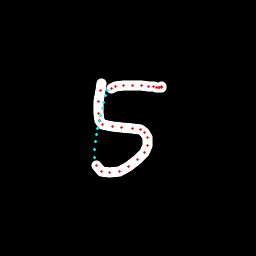

Values plotted in this chart, from the file beside it:
x, y, hover, eod
101.9, 83.59, 0.0, 0.0
100.5, 90.62, 0.0, 0.0
98.96, 101.4, 0.0, 0.0
98.26, 113, 0.0, 0.0
99.07, 120.5, 0.0, 0.0
102.8, 124.2, 0.0, 0.0
112.2, 126.6, 0.0, 0.0
121.1, 127.8, 0.0, 0.0
132.1, 128.4, 0.0, 0.0
140.4, 129.6, 0.0, 0.0
144.2, 132, 0.0, 0.0
147.3, 137.1, 0.0, 0.0
147.4, 145.3, 0.0, 0.0
144.1, 152.8, 0.0, 0.0
137.7, 159.9, 0.0, 0.0
128.3, 166.8, 0.0, 0.0
119.5, 171.1, 0.0, 0.0
109.6, 172.8, 0.0, 0.0
101.6, 171, 0.0, 0.0
96.7, 165.8, 0.0, 0.0
94.46, 157.3, 1.0, 0.0
94.99, 149.5, 1.0, 0.0
95.63, 141.8, 1.0, 0.0
96.68, 134.9, 1.0, 0.0
97.91, 128.3, 1.0, 0.0
99.28, 121.7, 1.0, 0.0
100.7, 115, 1.0, 0.0
102.2, 108.5, 1.0, 0.0
103.9, 102.1, 1.0, 0.0
105.7, 95.9, 1.0, 0.0
107.9, 90.05, 1.0, 0.0
111.4, 88.21, 0.0, 0.0
115, 86.51, 0.0, 0.0
123.6, 85.53, 0.0, 0.0
132.2, 85.68, 0.0, 0.0
141.3, 85.76, 0.0, 0.0
148.9, 86.28, 0.0, 0.0
153.3, 86.71, 0.0, 0.0
156.2, 87.54, 0.0, 0.0
158.4, 87.32, 0.0, 0.0
159.9, 87.26, 0.0, 0.0
161.1, 87.06, 0.0, 0.0
162, 86.85, 0.0, 1.0
